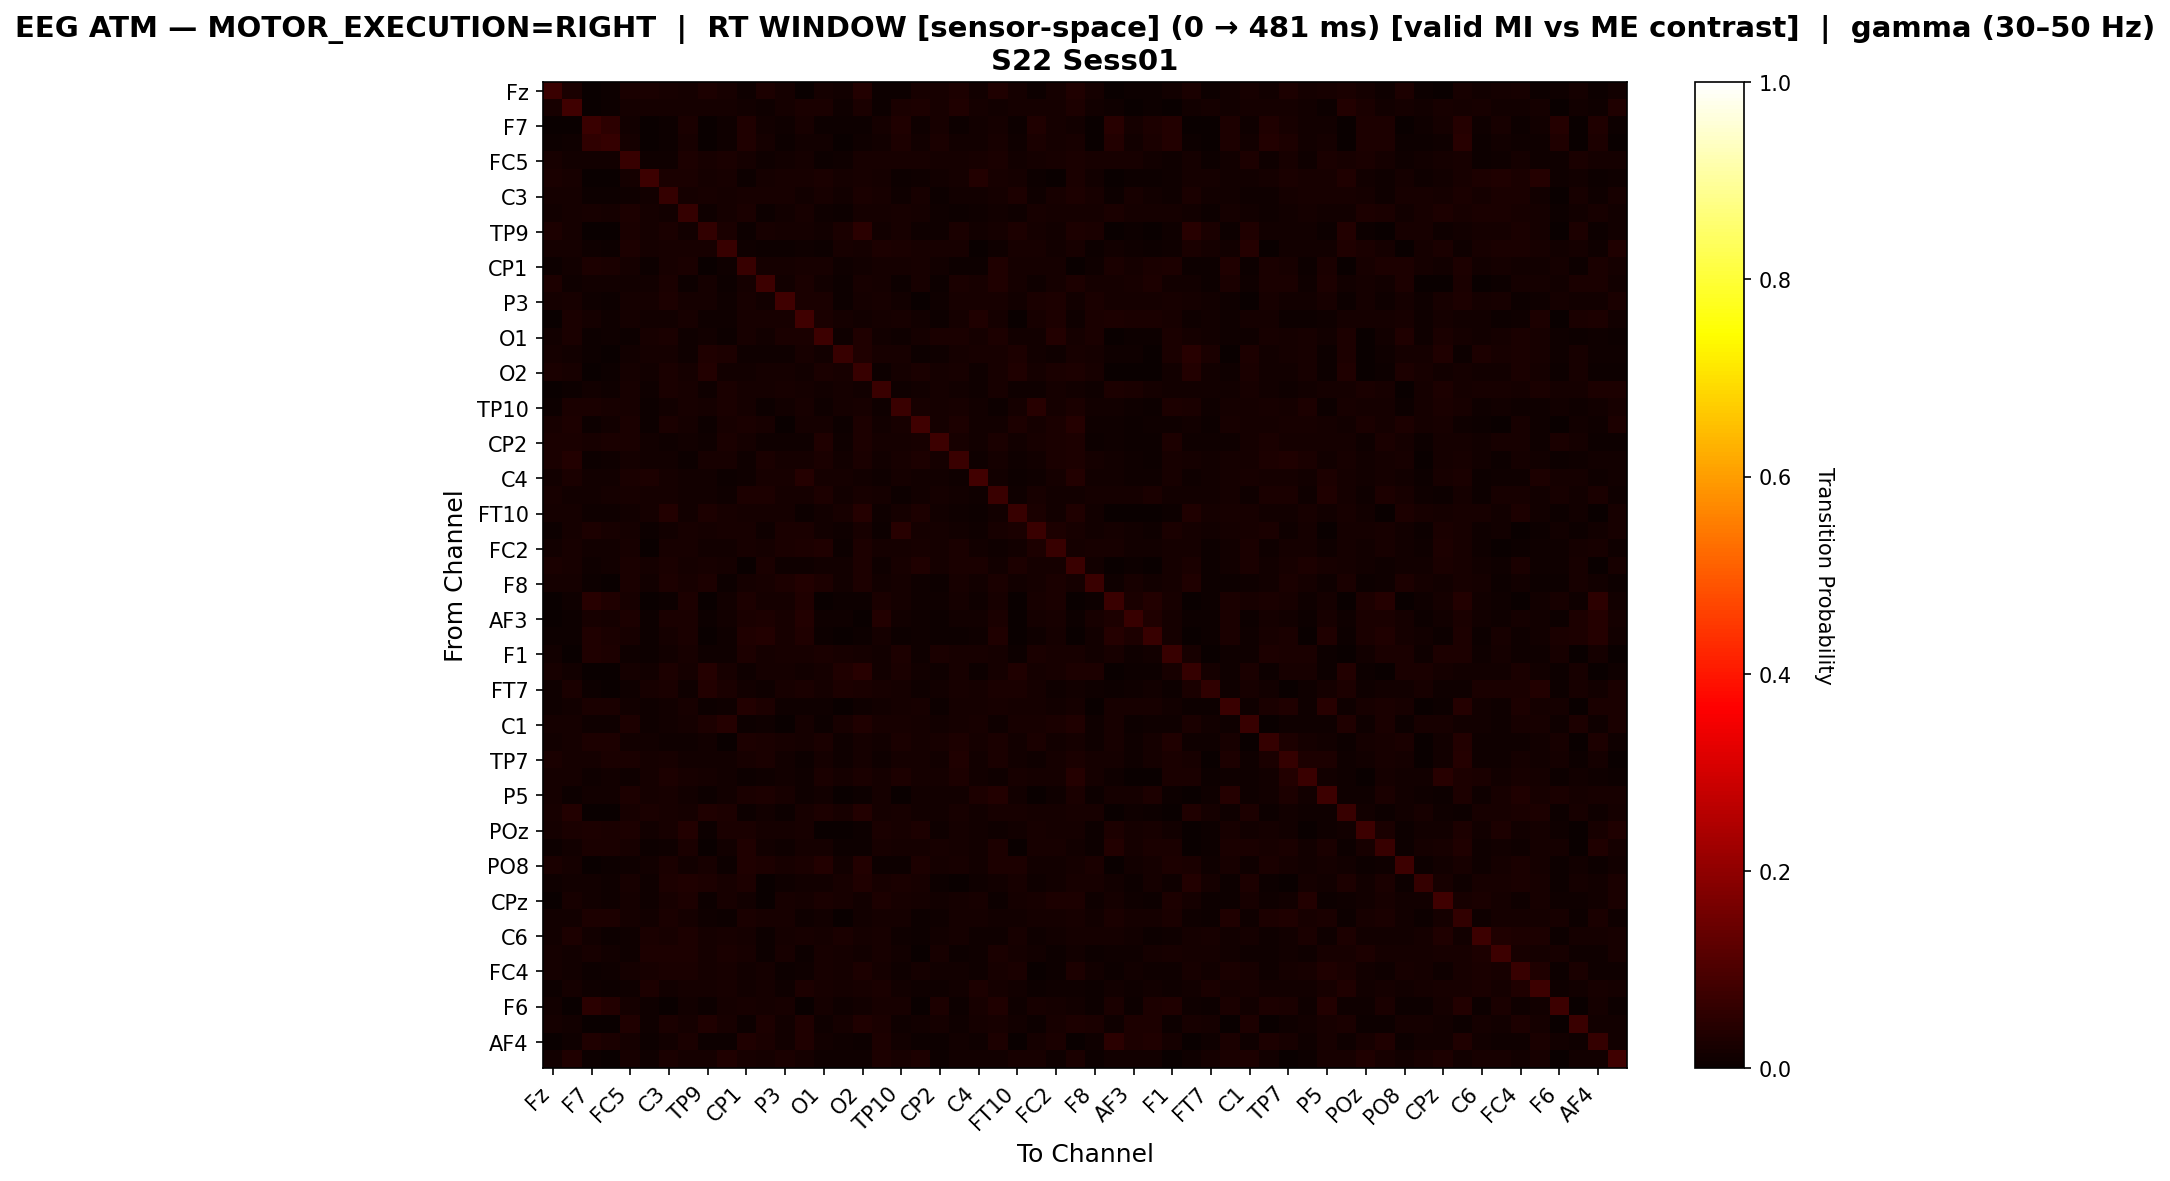

The file beside this chart, header and first rows:
, Fz, F3, F7, FT9, FC5, FC1, C3, T7, TP9, CP5, CP1, Pz, P3, P7, O1, Oz, O2, P8, TP10, CP6, CP2, Cz, C4
Fz, 0.0705, 0.02542, 0.0, 0.005755, 0.02734, 0.02398, 0.02206, 0.01918, 0.0307, 0.01966, 0.01007, 0.03118, 0.01871, 0.003357, 0.01918, 0.01343, 0.03885, 0.004317, 0.006715, 0.02014, 0.02254, 0.02974, 0.01295
F3, 0.02192, 0.07833, 0.002841, 0.007305, 0.01705, 0.01826, 0.01786, 0.01948, 0.01745, 0.01907, 0.0138, 0.008523, 0.01786, 0.02476, 0.02638, 0.009334, 0.02638, 0.006899, 0.02516, 0.02841, 0.02029, 0.0345, 0.01948
F7, 0.0, 0.00338, 0.07291, 0.05118, 0.01545, 0.00338, 0.00676, 0.02559, 0.001449, 0.01159, 0.03477, 0.01545, 0.01062, 0.02028, 0.00676, 0.004346, 0.004829, 0.01642, 0.03139, 0.008209, 0.02028, 0.005794, 0.01449
FT9, 0.007021, 0.009529, 0.05567, 0.06469, 0.01856, 0.003009, 0.007021, 0.02106, 0.0, 0.009027, 0.0341, 0.01705, 0.00652, 0.01304, 0.01354, 0.002508, 0.01003, 0.01254, 0.02859, 0.01555, 0.02457, 0.01404, 0.01304
FC5, 0.02282, 0.01456, 0.01298, 0.01456, 0.06845, 0.01062, 0.01023, 0.0295, 0.02085, 0.02596, 0.01692, 0.01141, 0.01495, 0.01888, 0.007081, 0.008655, 0.02006, 0.02164, 0.01967, 0.02085, 0.01849, 0.01613, 0.02046
FC1, 0.02596, 0.02326, 0.003786, 0.003786, 0.01568, 0.07734, 0.0238, 0.02434, 0.01785, 0.02055, 0.004867, 0.01731, 0.02001, 0.02163, 0.0238, 0.01622, 0.02001, 0.01568, 0.005408, 0.008112, 0.01352, 0.01785, 0.03624
C3, 0.0176, 0.01683, 0.004591, 0.004973, 0.01071, 0.0153, 0.0658, 0.01607, 0.01989, 0.01683, 0.02219, 0.02219, 0.02334, 0.01492, 0.02181, 0.01301, 0.02716, 0.02104, 0.01033, 0.02334, 0.006503, 0.01454, 0.01415
T7, 0.01382, 0.01767, 0.02151, 0.01651, 0.02919, 0.01728, 0.01536, 0.06413, 0.009601, 0.01651, 0.0265, 0.006912, 0.01498, 0.02074, 0.009985, 0.006144, 0.01651, 0.01805, 0.02189, 0.0169, 0.01075, 0.005376, 0.01114
TP9, 0.02852, 0.01856, 0.0009054, 0.0, 0.02445, 0.01584, 0.02535, 0.01222, 0.06157, 0.02354, 0.004527, 0.01992, 0.01947, 0.01584, 0.01494, 0.02671, 0.04889, 0.01358, 0.02037, 0.008601, 0.01041, 0.02445, 0.01403
CP5, 0.01772, 0.01857, 0.01055, 0.006329, 0.02827, 0.01646, 0.01983, 0.02068, 0.02152, 0.06835, 0.009705, 0.004641, 0.007595, 0.008861, 0.004641, 0.02236, 0.01814, 0.02954, 0.027, 0.02236, 0.02194, 0.02194, 0.003797
CP1, 0.007728, 0.01275, 0.02898, 0.02628, 0.017, 0.00425, 0.02125, 0.02666, 0.003478, 0.008887, 0.06839, 0.017, 0.01739, 0.02009, 0.02009, 0.008114, 0.01546, 0.01584, 0.01584, 0.0228, 0.01275, 0.006955, 0.007342
Pz, 0.0278, 0.008299, 0.01411, 0.01452, 0.01286, 0.01286, 0.0249, 0.006639, 0.01826, 0.004149, 0.0195, 0.0751, 0.01369, 0.02448, 0.01369, 0.007054, 0.02199, 0.01618, 0.006639, 0.02116, 0.006639, 0.02407, 0.02075
P3, 0.01708, 0.02124, 0.009695, 0.00554, 0.01801, 0.01616, 0.02862, 0.01662, 0.01847, 0.00831, 0.02031, 0.01385, 0.07895, 0.02632, 0.02678, 0.007387, 0.01893, 0.02216, 0.01339, 0.00277, 0.00831, 0.02124, 0.02216
P7, 0.002414, 0.02495, 0.0169, 0.01087, 0.01811, 0.01529, 0.01449, 0.01972, 0.01167, 0.008048, 0.02012, 0.02334, 0.02173, 0.07968, 0.02374, 0.01811, 0.01328, 0.0173, 0.02334, 0.01489, 0.006841, 0.01771, 0.03461
O1, 0.01508, 0.02681, 0.007122, 0.01089, 0.007541, 0.02011, 0.02556, 0.01131, 0.01257, 0.005027, 0.02053, 0.01341, 0.02346, 0.0243, 0.0775, 0.009636, 0.03268, 0.01508, 0.008798, 0.01676, 0.02681, 0.02514, 0.01592
Oz, 0.01567, 0.01253, 0.0047, 0.003133, 0.01253, 0.01671, 0.0188, 0.01097, 0.0329, 0.02977, 0.01097, 0.009399, 0.01149, 0.02298, 0.01305, 0.06789, 0.0329, 0.02298, 0.02141, 0.006789, 0.01149, 0.0188, 0.02089
O2, 0.02639, 0.02257, 0.002431, 0.006944, 0.01632, 0.01389, 0.02674, 0.01667, 0.03819, 0.01424, 0.01319, 0.01806, 0.01562, 0.01319, 0.02639, 0.02049, 0.06701, 0.007639, 0.01667, 0.02396, 0.0184, 0.02257, 0.01076
P8, 0.002572, 0.006001, 0.01543, 0.01114, 0.02315, 0.01157, 0.02357, 0.02015, 0.01157, 0.027, 0.01843, 0.01757, 0.02143, 0.01886, 0.01543, 0.01886, 0.012, 0.07072, 0.009859, 0.01329, 0.01586, 0.01243, 0.00943
TP10, 0.006027, 0.02531, 0.02571, 0.0221, 0.02089, 0.004018, 0.01205, 0.0221, 0.01848, 0.02571, 0.01647, 0.005223, 0.01326, 0.0233, 0.01004, 0.01647, 0.02049, 0.01085, 0.07232, 0.02129, 0.01607, 0.02129, 0.01527
CP6, 0.0212, 0.02915, 0.0053, 0.01281, 0.02429, 0.004859, 0.0265, 0.01899, 0.007067, 0.02253, 0.02606, 0.02341, 0.003092, 0.01634, 0.01899, 0.004859, 0.03048, 0.01413, 0.02253, 0.07951, 0.01943, 0.02783, 0.01281
CP2, 0.02346, 0.02446, 0.02197, 0.02396, 0.02446, 0.01298, 0.009985, 0.01448, 0.01148, 0.02396, 0.01747, 0.009486, 0.008487, 0.007988, 0.03395, 0.009486, 0.02846, 0.01897, 0.01847, 0.02297, 0.07539, 0.02297, 0.01298
Cz, 0.02561, 0.03676, 0.004957, 0.01115, 0.01611, 0.0128, 0.01528, 0.004544, 0.02148, 0.02107, 0.007848, 0.02478, 0.01776, 0.01817, 0.0252, 0.01239, 0.02685, 0.01198, 0.02148, 0.02809, 0.01694, 0.07228, 0.01115
C4, 0.01303, 0.0242, 0.01396, 0.01256, 0.02652, 0.03025, 0.01815, 0.01349, 0.01489, 0.005119, 0.009772, 0.02141, 0.02327, 0.04141, 0.01815, 0.01815, 0.01536, 0.0107, 0.01861, 0.01349, 0.01256, 0.01163, 0.08283
T8, 0.02245, 0.01235, 0.01534, 0.01646, 0.02319, 0.01571, 0.01684, 0.01309, 0.01422, 0.008979, 0.03068, 0.02806, 0.01684, 0.01871, 0.02768, 0.01309, 0.0217, 0.01908, 0.005986, 0.01235, 0.01908, 0.01272, 0.0101
FT10, 0.01778, 0.0187, 0.008208, 0.01094, 0.01505, 0.01642, 0.03557, 0.01414, 0.02918, 0.02189, 0.0187, 0.01596, 0.01642, 0.00456, 0.01322, 0.02326, 0.0415, 0.01003, 0.01824, 0.02873, 0.01231, 0.0114, 0.006384
FC6, 0.006326, 0.0194, 0.02826, 0.02278, 0.01898, 0.005483, 0.01223, 0.02235, 0.01603, 0.02193, 0.02024, 0.009701, 0.02404, 0.02573, 0.0135, 0.009701, 0.02235, 0.006748, 0.04471, 0.01771, 0.01898, 0.01561, 0.01139
FC2, 0.01452, 0.02056, 0.01492, 0.0125, 0.02016, 0.002823, 0.02258, 0.02016, 0.0125, 0.0129, 0.02016, 0.01653, 0.02661, 0.02823, 0.03508, 0.005645, 0.02903, 0.01694, 0.01815, 0.02177, 0.01774, 0.02419, 0.01452
F4, 0.02569, 0.0233, 0.009592, 0.01336, 0.02364, 0.0161, 0.02672, 0.0161, 0.02158, 0.01644, 0.003426, 0.02706, 0.01062, 0.01062, 0.01507, 0.01405, 0.02775, 0.01165, 0.02158, 0.03186, 0.01953, 0.02398, 0.02706
F8, 0.01924, 0.01924, 0.005345, 0.003207, 0.02619, 0.01283, 0.02833, 0.02298, 0.02886, 0.005345, 0.01657, 0.02298, 0.02833, 0.03741, 0.03046, 0.01336, 0.03046, 0.0139, 0.01657, 0.009086, 0.005879, 0.02031, 0.0139
AF7, 0.001367, 0.01094, 0.04376, 0.0351, 0.02279, 0.0, 0.005469, 0.0278, 0.0, 0.01231, 0.03008, 0.01914, 0.01732, 0.03145, 0.003191, 0.006837, 0.004558, 0.02689, 0.01823, 0.01003, 0.008204, 0.01732, 0.01048
AF3, 0.003786, 0.004327, 0.02001, 0.01731, 0.0292, 0.007031, 0.02704, 0.0265, 0.005408, 0.01298, 0.02596, 0.03083, 0.02055, 0.0384, 0.009735, 0.01028, 0.003786, 0.03624, 0.01244, 0.008112, 0.005408, 0.0119, 0.01298
AFz, 0.006596, 0.005581, 0.03247, 0.02588, 0.02029, 0.004566, 0.01624, 0.02486, 0.0005074, 0.008625, 0.0345, 0.03856, 0.01979, 0.03146, 0.00761, 0.002029, 0.004059, 0.01877, 0.00761, 0.01116, 0.004059, 0.007103, 0.01167
F1, 0.01455, 0.003742, 0.03368, 0.03119, 0.01081, 0.007484, 0.01331, 0.01996, 0.009563, 0.01164, 0.02827, 0.0158, 0.01954, 0.02162, 0.02661, 0.02162, 0.01913, 0.01372, 0.02952, 0.009563, 0.02495, 0.02121, 0.02037
F5, 0.02299, 0.01421, 0.00209, 0.003763, 0.0163, 0.01463, 0.02885, 0.01672, 0.04139, 0.02341, 0.01003, 0.01589, 0.01589, 0.01212, 0.01881, 0.03261, 0.0464, 0.01254, 0.02508, 0.01505, 0.007943, 0.01965, 0.007525
FT7, 0.009096, 0.02608, 0.004245, 0.002426, 0.009096, 0.02122, 0.02486, 0.01092, 0.03578, 0.02486, 0.01213, 0.01152, 0.02062, 0.02547, 0.01941, 0.03032, 0.02729, 0.02001, 0.01637, 0.00849, 0.01334, 0.02122, 0.01941
FC3, 0.01109, 0.01463, 0.02616, 0.0235, 0.01552, 0.01109, 0.01419, 0.01996, 0.005322, 0.01064, 0.03858, 0.02838, 0.0102, 0.009756, 0.009756, 0.001774, 0.01109, 0.01375, 0.01685, 0.02262, 0.006208, 0.01774, 0.01641
C1, 0.01838, 0.01625, 0.009406, 0.01112, 0.0295, 0.009406, 0.01197, 0.01667, 0.03035, 0.04104, 0.00513, 0.01154, 0.002993, 0.0171, 0.007696, 0.02309, 0.0342, 0.02223, 0.02009, 0.01924, 0.01283, 0.01625, 0.02052
C5, 0.01268, 0.01691, 0.03085, 0.02916, 0.01183, 0.01395, 0.01141, 0.01141, 0.01183, 0.002959, 0.0279, 0.0262, 0.02156, 0.01944, 0.02409, 0.009721, 0.01775, 0.01183, 0.02451, 0.01564, 0.02156, 0.03043, 0.01691
TP7, 0.0263, 0.01585, 0.01817, 0.02475, 0.02359, 0.01779, 0.01972, 0.01431, 0.01199, 0.01237, 0.02166, 0.02475, 0.01276, 0.006187, 0.01856, 0.01044, 0.0174, 0.009667, 0.01817, 0.01779, 0.01237, 0.03248, 0.01353
P1, 0.01755, 0.0185, 0.01091, 0.01233, 0.009962, 0.01898, 0.02799, 0.02277, 0.01613, 0.01376, 0.005218, 0.009013, 0.01186, 0.009488, 0.02419, 0.0185, 0.02609, 0.0166, 0.02894, 0.01945, 0.0166, 0.02894, 0.01376
P5, 0.01839, 0.007271, 0.01454, 0.01497, 0.02737, 0.01625, 0.02224, 0.0154, 0.004705, 0.01411, 0.02695, 0.02823, 0.02181, 0.008554, 0.01369, 0.003849, 0.006416, 0.01754, 0.003849, 0.01454, 0.01283, 0.01369, 0.0278
PO7, 0.0207, 0.0356, 0.0, 0.00207, 0.02152, 0.02649, 0.02318, 0.01697, 0.03187, 0.03104, 0.004553, 0.01531, 0.006209, 0.01987, 0.02939, 0.02028, 0.03601, 0.01573, 0.02318, 0.01325, 0.01325, 0.01987, 0.0149
POz, 0.01721, 0.02582, 0.02853, 0.02446, 0.02808, 0.01178, 0.02083, 0.03668, 0.007246, 0.02627, 0.02582, 0.01721, 0.01812, 0.02038, 0.002717, 0.0, 0.004076, 0.02536, 0.02264, 0.02763, 0.009511, 0.01676, 0.01313
PO4, 0.007163, 0.01433, 0.02626, 0.02666, 0.0199, 0.006765, 0.00955, 0.02507, 0.0, 0.01393, 0.03303, 0.01472, 0.009152, 0.01751, 0.01671, 0.005969, 0.007561, 0.02029, 0.0183, 0.01751, 0.0199, 0.0183, 0.01552
PO8, 0.02481, 0.01949, 0.002658, 0.006646, 0.009747, 0.01329, 0.02614, 0.01374, 0.02082, 0.003988, 0.03367, 0.03101, 0.01994, 0.02437, 0.03633, 0.01374, 0.03899, 0.003988, 0.005317, 0.03057, 0.01595, 0.0226, 0.01462
P2, 0.009852, 0.01533, 0.01259, 0.0104, 0.02025, 0.00821, 0.02956, 0.03339, 0.02791, 0.02299, 0.02846, 0.0, 0.01095, 0.01478, 0.01423, 0.0197, 0.03448, 0.0208, 0.02627, 0.0208, 0.006021, 0.003284, 0.00821
CPz, 0.001654, 0.02026, 0.0124, 0.009095, 0.01654, 0.009921, 0.02108, 0.02976, 0.006201, 0.02274, 0.01364, 0.0008268, 0.02026, 0.01819, 0.02398, 0.02232, 0.01323, 0.02894, 0.02315, 0.01902, 0.01364, 0.01695, 0.01984
TP8, 0.01365, 0.01365, 0.02997, 0.02864, 0.01598, 0.01299, 0.02398, 0.01898, 0.01099, 0.007326, 0.02498, 0.02098, 0.02331, 0.01166, 0.01332, 0.001998, 0.01532, 0.01565, 0.01832, 0.007326, 0.01032, 0.01931, 0.01898
C6, 0.01189, 0.02774, 0.01189, 0.004458, 0.008915, 0.02625, 0.02328, 0.03071, 0.01585, 0.0213, 0.01634, 0.004458, 0.01882, 0.02031, 0.01932, 0.02675, 0.01634, 0.02328, 0.008915, 0.005944, 0.01486, 0.01585, 0.008915
C2, 0.01665, 0.01485, 0.0198, 0.0126, 0.009901, 0.02925, 0.03015, 0.03015, 0.018, 0.02655, 0.02115, 0.007651, 0.02295, 0.007651, 0.0207, 0.0171, 0.0144, 0.0225, 0.0126, 0.0027, 0.0198, 0.007201, 0.009451
FC4, 0.01682, 0.01436, 0.005745, 0.01067, 0.01847, 0.02011, 0.02626, 0.02503, 0.01929, 0.02175, 0.01559, 0.01847, 0.007796, 0.009848, 0.02216, 0.01723, 0.02749, 0.01929, 0.009438, 0.01723, 0.01518, 0.01518, 0.008207
FT8, 0.006499, 0.01776, 0.01127, 0.006499, 0.0117, 0.03076, 0.0156, 0.01906, 0.0169, 0.01993, 0.01256, 0.0195, 0.0104, 0.03076, 0.02296, 0.01733, 0.0208, 0.02426, 0.01213, 0.0104, 0.008232, 0.01256, 0.0286
F6, 0.01297, 0.002948, 0.05012, 0.03715, 0.01769, 0.01061, 0.003538, 0.01238, 0.005307, 0.0171, 0.023, 0.01592, 0.023, 0.001179, 0.01592, 0.01002, 0.01474, 0.023, 0.02005, 0.002358, 0.03066, 0.007075, 0.02241
AF8, 0.01936, 0.01477, 0.002038, 0.001528, 0.03362, 0.0107, 0.027, 0.01936, 0.03158, 0.0214, 0.007132, 0.02802, 0.01274, 0.03464, 0.01019, 0.01732, 0.0326, 0.02496, 0.01019, 0.01528, 0.01834, 0.009679, 0.01834
AF4, 0.003406, 0.01022, 0.03193, 0.02469, 0.01916, 0.005534, 0.01235, 0.02427, 0.005109, 0.007663, 0.03193, 0.02639, 0.01533, 0.03235, 0.01362, 0.008514, 0.005534, 0.0281, 0.0149, 0.007663, 0.004683, 0.0149, 0.01022
FCz, 0.01246, 0.03369, 0.005999, 0.002769, 0.01984, 0.008306, 0.02538, 0.01569, 0.01569, 0.03507, 0.02261, 0.01615, 0.02723, 0.01615, 0.008768, 0.01015, 0.007845, 0.03092, 0.02215, 0.02907, 0.005999, 0.01338, 0.01431
